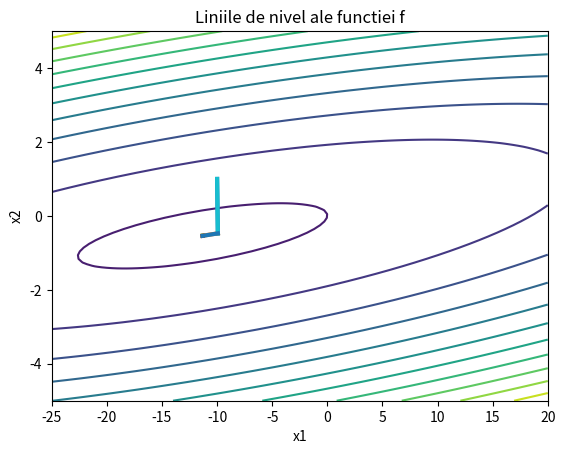

The matplotlib source for this figure:
import matplotlib.pyplot as plt
import numpy as np
import math

# EXERCITIUL 1 - functia pentru care vreau sa calculez punctul de minim
def f(x, y):
    return 0.5 * x ** 2 - 8.0 * x * y - 7.0 * x + 82.0 * y ** 2 + 2 * y



# functie care verifica daca o metrice este simetrica si pozitiv definita
def verif_sim_poz_def(A):
    # verific daca matricea este simetrica
    transpusa = A.transpose()
    este_simetrica = np.all(A == transpusa)

    # daca matricea nu este simetrica se va returna False
    if este_simetrica == False:
        return False
    
    # verific daca este pozitiv definita cu metoda lui Sylvester
    for i in range(A.shape[0]):
        # daca unul din minori este <= 0 => se va returna False
        if np.linalg.det(A[:i, :i]) <= 0:
            return False
    
    # daca niciuna din verificarile de mai sus nu a returnat False =>
    # matricea este simetrica si pozitiv definita
    return True
    
def grid_discret(A, b):
    """
    Construieste un grid discret si evaleaza f in fiecare punct al gridului
    """
    
    size = 100 # Numar de puncte pe fiecare axa
    x1 = np.linspace(-25, 20, size) # Axa x1
    x2 = np.linspace(-5, 5, size) # Axa x2
    X1, X2 = np.meshgrid(x1, x2) # Creeaza un grid pe planul determinat de axele x1 si x2

    X3 = np.zeros((size, size))
    for i in range(size):
        for j in range(size):
            x = np.array([X1[i,j], X2[i,j]]) # x e vectorul ce contine coordonatele unui punct din gridul definit mai sus
            X3[i,j] = .5 * x @ A @ x - x @ b # Evaluam functia in punctul x
            
    return X1, X2, X3



def grafic_f(A,b):
    """
    Construieste graficul functiei f
    """
    
    # Construieste gridul asociat functiei
    (X1, X2, X3) = grid_discret(A, b)

    # Defineste o figura 3D
    fig1 = plt.figure()
    ax = plt.axes(projection="3d")

    # Construieste graficul functiei f folosind gridul discret X1, X2, X3=f(X1,X2)
    ax.plot_surface(X1, X2, X3, rstride=1, cstride=1, cmap='winter', edgecolor='none')

    # Etichete pe axe
    ax.set_xlabel('x1')
    ax.set_ylabel('x2')
    ax.set_zlabel('f(x1,x2)')

    # Titlu
    ax.set_title('Graficul functiei f')

    # Afiseaza figura
    plt.show()

def linii_nivel(A,b, steps_pas_desc, steps_grd_conj):
    """
    Construieste liniile de nivel ale functiei f
    """
    
    # Construieste gridul asociat functiei
    (X1, X2, X3) = grid_discret(A, b)
    
    # Ploteaza liniile de nivel ale functiei f
    fig2 = plt.figure()
    plt.contour(X1, X2, X3, levels = 10) # levels = numarul de linii de nivel
    

    # ------------- PLOTEAZA TOTI PASII ALGORITMULUI ---------------
    for i in range(len(steps_pas_desc)-1):
        plt.plot([steps_pas_desc[i][0][0], steps_pas_desc[i+1][0][0]], [steps_pas_desc[i][1][0], steps_pas_desc[i+1][1][0]], linestyle='-', linewidth=3)
    
    for i in range(len(steps_grd_conj)-1):
        plt.plot([steps_grd_conj[i][0][0], steps_grd_conj[i+1][0][0]], [steps_grd_conj[i][1][0], steps_grd_conj[i+1][1][0]], linestyle='-', linewidth=3)
    # Etichete pe axe
    plt.xlabel('x1')
    plt.ylabel('x2')
    
    # Titlu
    plt.title('Liniile de nivel ale functiei f')
    
    # Afiseaza figura
    plt.show()


# ----------- METODA PASULUI DESCENDENT ---------------------
def pas_descendent(A, b):
    # pentru a aplica acest algoritm matricea trebuie sa fie simetrica si pozitiv definita
    # aleg punctul initial
    x_k = np.array([[-10], [1]]).astype(float)

    # trebuie sa retin punctele prin care trec
    x_puncte_grafic = [x_k]

    # reziduu
    reziduu = b - A @ x_k
    # punctul de oprire
    eps = 1e-8

    # folosesc norma 2
    norma = lambda x: np.linalg.norm(x, ord = 2)
    iteratii = 0
    while norma(reziduu) > eps:
        print(x_k)
        iteratii += 1
        learning_rate = (reziduu.T @ reziduu) / (reziduu.T @ A @ reziduu)
        x_k = x_k + learning_rate * reziduu

        # adaug punctul la pasi
        x_puncte_grafic.append(x_k)
        reziduu = b - A @ x_k

    print(f"Numarul de iteratii este {iteratii}")
    print(f"Punctul de minim este {x_k}")
    return [x_k, x_puncte_grafic]
    

def gradient_conjugat(A, b):
    x_k = np.array([[-10], [1]]).astype(float)
    x_puncte_grafic = [x_k]

    reziduu = b - A @ x_k
    directie = reziduu
    norma = lambda x: np.linalg.norm(x, ord = 2)
    iteratii = 0
    eps = 1e-8
    while norma(reziduu) > eps:
        iteratii += 1
        learning_rate = (directie.T @ reziduu) / (directie.T @ A @ directie)
        x_k = x_k + learning_rate * directie
        next_reziduu = reziduu - learning_rate * A @ directie
        direction_rate = (next_reziduu.T @ next_reziduu) / (reziduu.T @ reziduu)
        directie = next_reziduu + direction_rate * directie

        reziduu = next_reziduu
        x_puncte_grafic.append(x_k)

    print(f"Numarul de iteratii este {iteratii}")
    print(f"Punctul de minim este {x_k}")
    return [x_k, x_puncte_grafic]



def aplica_pas_desc():
    # Definire functie f prin matricea A si vectorul b
    A = np.array([[1, -8],[-8, 164]]).astype(float) # Matrice pozitiv definita
    b = np.array([[-7],[2]]).astype(float)
    if verif_sim_poz_def(A):
        # doar daca matricea este simetrica si pozitiv definita pot aplica algoritmul
        # grafic_f(A, b)
        p_minim, steps_pas_desc = pas_descendent(A, b)
        p_minim, steps_grd_conj = gradient_conjugat(A, b)
        linii_nivel(A, b, steps_pas_desc, steps_grd_conj)



if __name__ == "__main__":
    aplica_pas_desc()